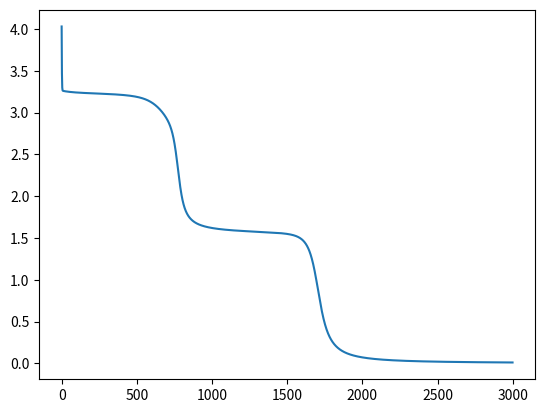

Write Python code to recreate this figure.
import numpy as np
from matplotlib import pyplot as plt
'''
#Input
(13, 4) - Input
#4 hidden Layers
3 nodes/neurons - 1st Hidden Layer (Layer 1)
5 nodes/neurons - 2nd Hidden Layer (Layer 2)
4 nodes/neurons - 3rd Hidden Layer (Layer 3)
2 nodes/neurons - 4th Hidden Layer (Layer 4)
#1 Output
1 node - Output (Layer 5)
'''


InputData = np.array([[0, 0, 0, 0],
                      [0, 0, 0, 1], 
                      [0, 1, 0, 0],
                      [0, 1, 0, 1],
                      [0, 1, 1, 0],
                      [0, 1, 1, 1],
                      [1, 0, 0, 0],
                      [1, 0, 0, 1],
                      [1, 0, 1, 0],
                      [1, 0, 1, 1],
                      [1, 1, 0, 0],
                      [1, 1, 0, 1],
                      [1, 1, 1, 1]])

TargetData = np.array([[0], 
                       [1], 
                       [0], 
                       [1], 
                       [1], 
                       [0], 
                       [0], 
                       [1], 
                       [1], 
                       [0], 
                       [0], 
                       [1], 
                       [0]])

TestData = np.array([[1, 1, 1, 0],
                     [0, 0, 1, 0],
                     [0, 0, 1, 1]])


def sigmoid(x):
    return 1 / (1+np.exp(-x))

def sigmoid_p(x):
    return sigmoid(x) * (1-sigmoid(x))


w1 = np.random.randn(4, 4)
b1 = np.random.randn(4, 1)

w2 = np.random.randn(5, 4)
b2 = np.random.randn(5, 1)

w3 = np.random.randn(4, 5)
b3 = np.random.randn(4, 1)

w4 = np.random.randn(2, 4)
b4 = np.random.randn(2, 1)

w5 = np.random.randn(1, 2)
b5 = np.random.randn(1, 1)

iterations = 3000
lr = 0.1
costlist = []

for i in range(iterations):

    z1 = np.dot(w1, InputData.T) + b1
    a1 = sigmoid(z1)

    z2 = np.dot(w2, a1) + b2
    a2 = sigmoid(z2)

    z3 = np.dot(w3, a2) + b3
    a3 = sigmoid(z3)

    z4 = np.dot(w4, a3) + b4
    a4 = sigmoid(z4)
    
    z5 = np.dot(w5, a4) + b5
    a5 = sigmoid(z5)

    cost = np.square(a5 - TargetData.T)
    #print(cost)
    costlist.append(np.sum(cost))

    #backprop

    dcda5 = 2 * (a5 - TargetData.T)
    da5dz5 = sigmoid_p(z5)
    dz5dw5 = a4

    dz5da4 = w5
    da4dz4 = sigmoid_p(z4)
    dz4dw4 = a3

    dz4da3 = w4
    da3dz3 = sigmoid_p(z3)
    dz3dw3 = a2

    dz3da2 = w3
    da2dz2 = sigmoid_p(z2)
    dz2dw2 = a1

    dz2da1 = w2
    da1dz1 = sigmoid_p(z1)
    dz1dw1 = InputData

    dw5 = dcda5 * da5dz5 
    db5 = np.sum(dw5, axis=1, keepdims=True)
    w5 = w5 - lr * np.dot(dw5, dz5dw5.T)
    b5 = b5 - lr * db5

    dw4 = np.dot(dz5da4.T, dw5) * da4dz4
    db4 = np.sum(dw4, axis=1, keepdims=True)
    w4 = w4 - lr * np.dot(dw4, dz4dw4.T)
    b4 = b4 - lr * db4

    dw3 = np.dot(dz4da3.T, dw4) * da3dz3
    db3 = np.sum(dw3, axis=1, keepdims=True)
    w3 = w3 - lr * np.dot(dw3, dz3dw3.T)
    b3 = b3 - lr * db3
    
    dw2 = np.dot(dz3da2.T, dw3) * da2dz2
    db2 = np.sum(dw2, axis=1, keepdims=True)
    w2 = w2 - lr * np.dot(dw2, dz2dw2.T)
    b2 = b2 - lr * db2

    dw1 = np.dot(dz2da1.T, dw2) * da1dz1
    db1 = np.sum(dw1, axis=1, keepdims=True)
    w1 = w1 - lr * np.dot(dw1, dz1dw1)
    b1 = b1 - lr * db1

print("W1 : \n{}\n".format(w1))
print("B1 : \n{}\n".format(b1))

print("W2 : \n{}\n".format(w2))
print("B2 : \n{}\n".format(b2))

print("W3 : \n{}\n".format(w3))
print("B3 : \n{}\n".format(b3))

print("W4 : \n{}\n".format(w4))
print("B4 : \n{}\n".format(b4))

print("W5 : \n{}\n".format(w5))
print("B5 : \n{}\n".format(b5))

z1 = np.dot(w1, InputData.T) + b1
a1 = sigmoid(z1)

z2 = np.dot(w2, a1) + b2
a2 = sigmoid(z2)

z3 = np.dot(w3, a2) + b3
a3 = sigmoid(z3)

z4 = np.dot(w4, a3) + b4
a4 = sigmoid(z4)
    
z5 = np.dot(w5, a4) + b5
a5 = sigmoid(z5)

cost = np.square(a5 - TargetData.T)

print("Prediction : \n{}\n".format(np.round(a5.T)))
print("Cost : \n{}\n".format(np.round(cost.T)))

z1 = np.dot(w1, TestData.T) + b1
a1 = sigmoid(z1)

z2 = np.dot(w2, a1) + b2
a2 = sigmoid(z2)

z3 = np.dot(w3, a2) + b3
a3 = sigmoid(z3)

z4 = np.dot(w4, a3) + b4
a4 = sigmoid(z4)
    
z5 = np.dot(w5, a4) + b5
a5 = sigmoid(z5)

print("Prediction : \n{}\n".format(np.round(a5.T)))


plt.plot(costlist)
plt.show()
